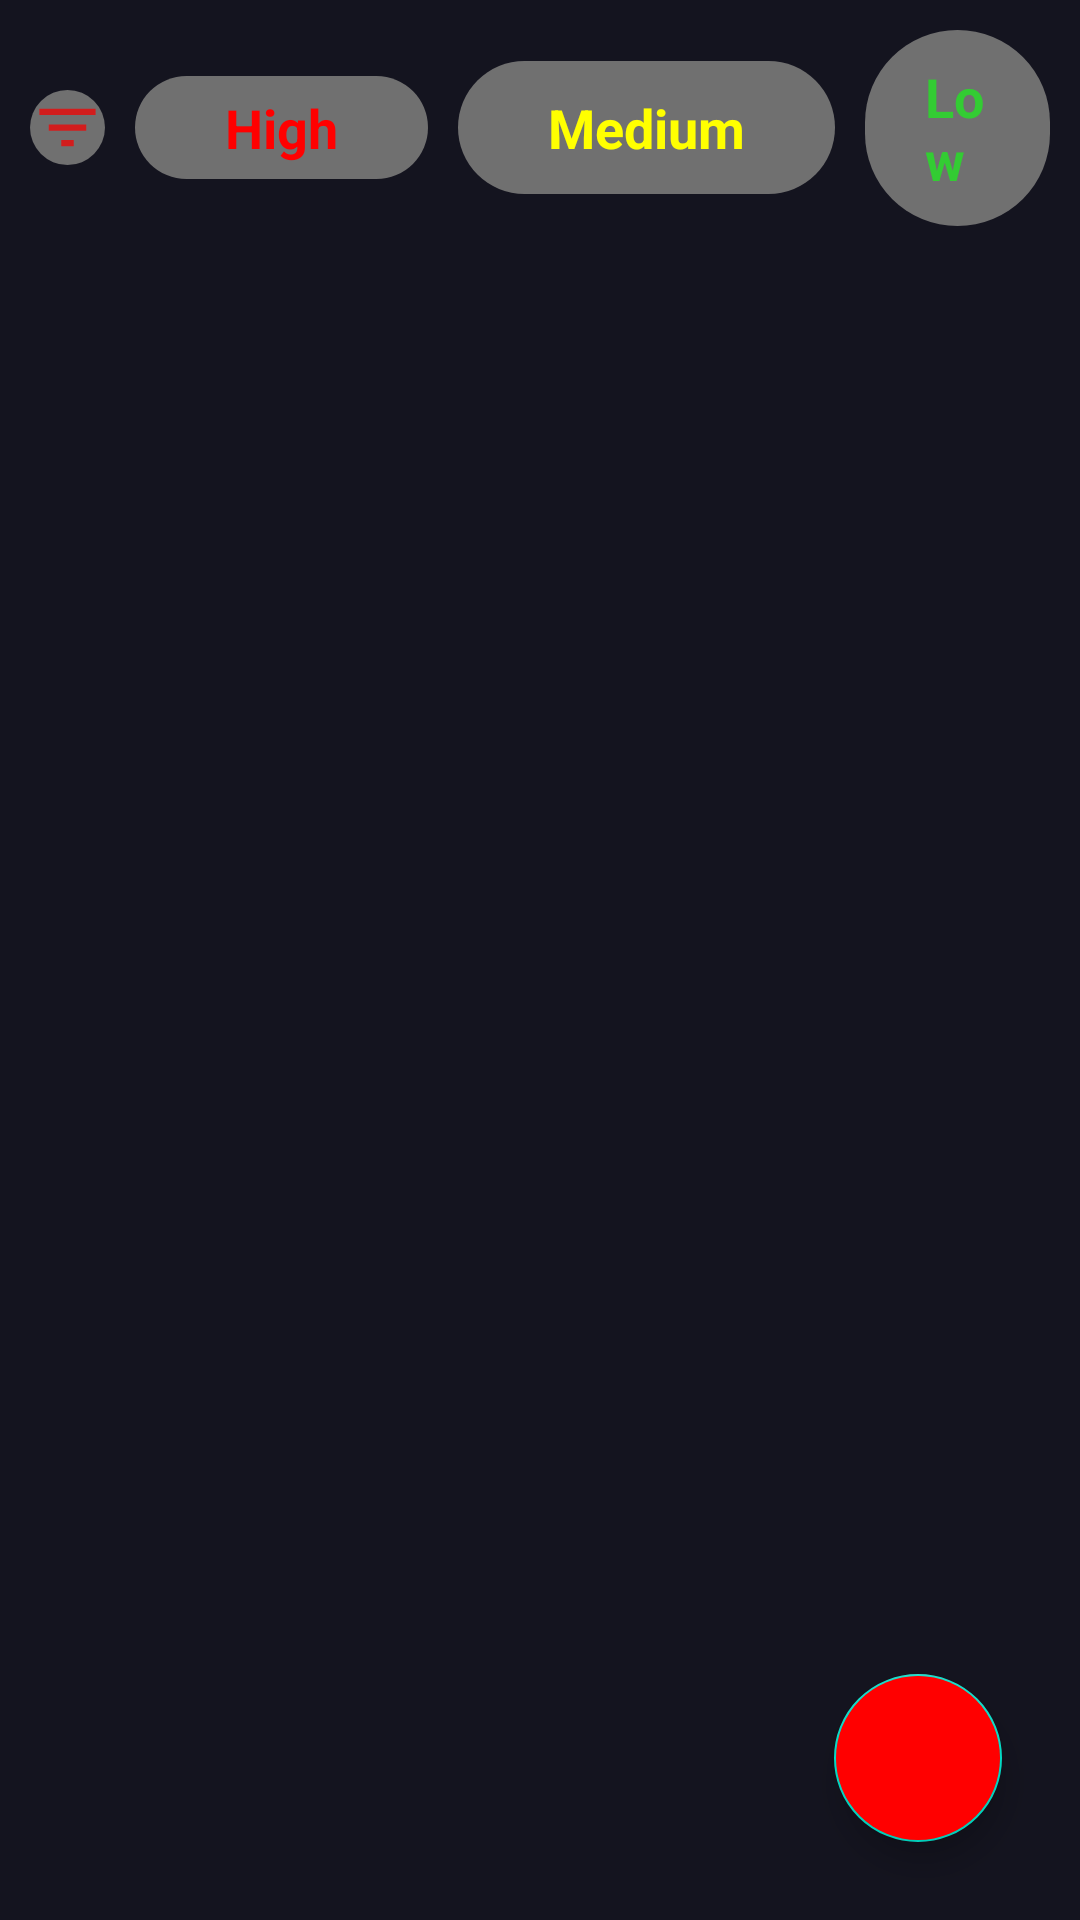

Here is an Android app screen rendered from its layout file. Give the layout XML and the strings, colors and styles it references.
<!-- AndroidManifest.xml: application theme Theme.NOTES_APPLICATION -->
<!-- res/layout/fragment_home_fragment.xml -->
<?xml version="1.0" encoding="utf-8"?>
<FrameLayout xmlns:android="http://schemas.android.com/apk/res/android"
    xmlns:app="http://schemas.android.com/apk/res-auto"
    xmlns:tools="http://schemas.android.com/tools"
    android:layout_width="match_parent"
    android:layout_height="match_parent"
    android:background="@color/Black_back"
    tools:context=".ui.fragments.home_fragment">

    <androidx.constraintlayout.widget.ConstraintLayout
        android:layout_width="match_parent"
        android:layout_height="match_parent">

        <LinearLayout
            android:id="@+id/linearLayout"
            android:layout_width="match_parent"
            android:orientation="horizontal"
            android:layout_height="wrap_content"
            app:layout_constraintEnd_toEndOf="parent"
            app:layout_constraintStart_toStartOf="parent"
            android:layout_margin="10dp"
            android:gravity="center_vertical"
            app:layout_constraintTop_toTopOf="parent">
            <ImageView
                android:layout_width="25dp"
                android:layout_height="25dp"
                android:background="@drawable/btn_filter_shape"
                android:layout_marginEnd="10dp"
                android:id="@+id/All_notes"
                android:src="@drawable/ic_baseline_filter_list_24"

                />
            <TextView
                android:layout_width="wrap_content"
                android:layout_height="wrap_content"
                android:text="High"
                android:id="@+id/filter_high"
                android:textStyle="bold"
                android:background="@drawable/btn_filter_shape"
                android:paddingStart="30dp"
                android:paddingEnd="30dp"
                android:paddingTop="5dp"
                android:paddingBottom="5dp"
                android:textColor="@color/red"

                android:textSize="18sp"/>
            <TextView
                android:layout_width="wrap_content"
                android:layout_height="wrap_content"
                android:text="Medium"
                android:id="@+id/filter_medium"
                android:textStyle="bold"
                android:layout_marginStart="10dp"
                android:background="@drawable/btn_filter_shape"
                android:paddingStart="30dp"
                android:paddingEnd="30dp"
                android:paddingTop="10dp"
                android:paddingBottom="10dp"
                android:textColor="@color/yellow"

                android:textSize="18sp"/>
            <TextView
                android:layout_width="wrap_content"
                android:layout_height="wrap_content"
                android:text="Low"
                android:id="@+id/filter_low"
                android:textStyle="bold"
                android:background="@drawable/btn_filter_shape"
                android:paddingStart="20dp"
                android:paddingEnd="20dp"
                android:paddingTop="10dp"
                android:layout_marginStart="10dp"
                android:paddingBottom="10dp"
                android:textColor="@color/green"

                android:textSize="18sp"/>

        </LinearLayout>

        <androidx.recyclerview.widget.RecyclerView
            android:id="@+id/RecViewAllNotes"
            android:layout_width="match_parent"
            android:layout_height="0dp"
            app:layout_constraintBottom_toBottomOf="parent"
            app:layout_constraintEnd_toEndOf="parent"
            app:layout_constraintStart_toStartOf="parent"
            app:layout_constraintTop_toBottomOf="@+id/linearLayout" />

        <com.google.android.material.floatingactionbutton.FloatingActionButton
            android:id="@+id/btn_add"
            android:layout_width="wrap_content"
            android:layout_height="wrap_content"
            android:layout_margin="26dp"
            android:backgroundTint="@color/red"
            android:src="@drawable/add_24"
            app:layout_constraintBottom_toBottomOf="parent"
            app:layout_constraintEnd_toEndOf="parent" />

    </androidx.constraintlayout.widget.ConstraintLayout>


</FrameLayout>
<!-- resources referenced by this layout -->
<resources>
  <color name="Black_back">#14141f</color>
  <color name="green">#33cc33</color>
  <color name="red">#ff0000</color>
  <color name="yellow">#ffff00</color>
  <!-- drawable btn_filter_shape (drawable) -->
  <?xml version="1.0" encoding="utf-8"?>
  <shape android:shape="rectangle" xmlns:android="http://schemas.android.com/apk/res/android">
  <solid android:color="#707070"/>
      <corners android:radius="150dp"/>
  </shape>
  <!-- drawable ic_baseline_filter_list_24 (drawable) -->
  <vector android:height="24dp" android:tint="#D21D1D"
      android:viewportHeight="24" android:viewportWidth="24"
      android:width="24dp" xmlns:android="http://schemas.android.com/apk/res/android">
      <path android:fillColor="@android:color/white" android:pathData="M10,18h4v-2h-4v2zM3,6v2h18L21,6L3,6zM6,13h12v-2L6,11v2z"/>
  </vector>
  <style name="Theme.NOTES_APPLICATION" parent="Theme.MaterialComponents.DayNight.DarkActionBar">
          
          <item name="colorPrimary">@color/purple_500</item>
          <item name="colorPrimaryVariant">@color/purple_700</item>
          <item name="colorOnPrimary">@color/white</item>
          
          <item name="colorSecondary">@color/teal_200</item>
          <item name="colorSecondaryVariant">@color/teal_700</item>
          <item name="colorOnSecondary">@color/black</item>
          
          <item name="android:statusBarColor" tools:targetApi="l">?attr/colorPrimaryVariant</item>
          
      </style>
  <color name="purple_500">#E10A36</color>
  <color name="purple_700">#FF3700B3</color>
  <color name="white">#FFFFFFFF</color>
  <color name="teal_200">#FF03DAC5</color>
  <color name="teal_700">#FF018786</color>
  <color name="black">#FF000000</color>
</resources>
